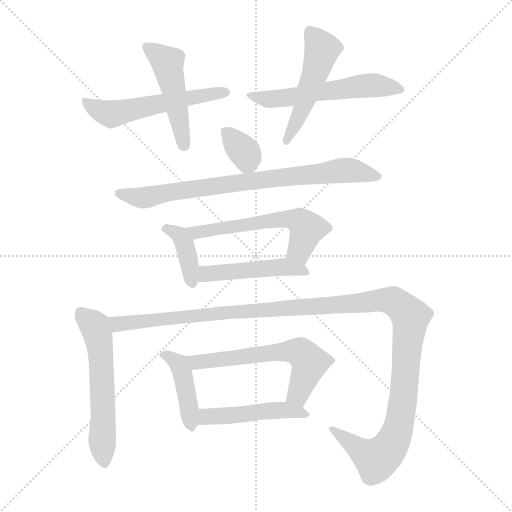
t = 0.00 s
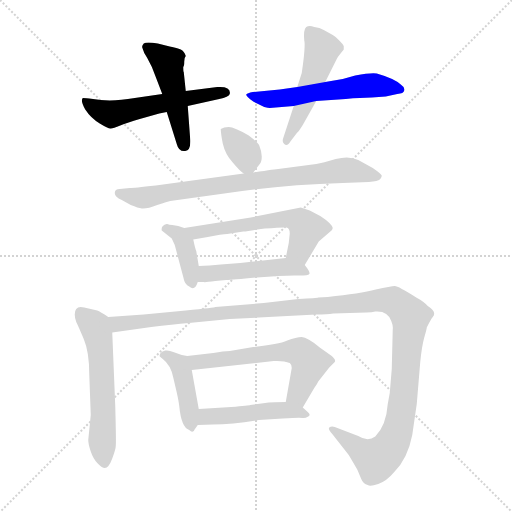
t = 2.00 s
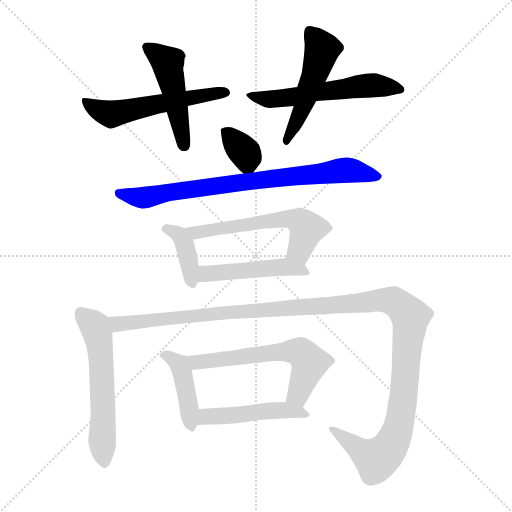
t = 3.99 s
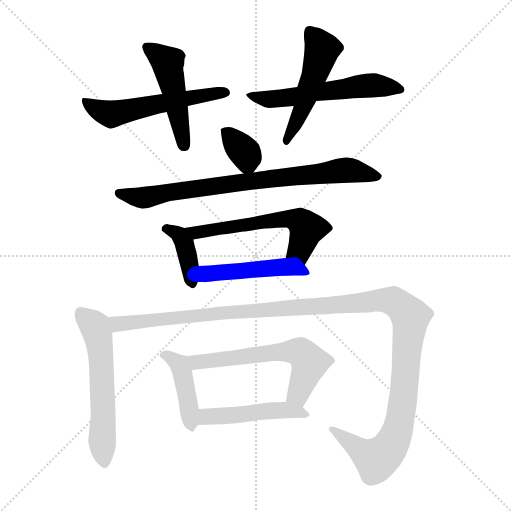
t = 5.99 s
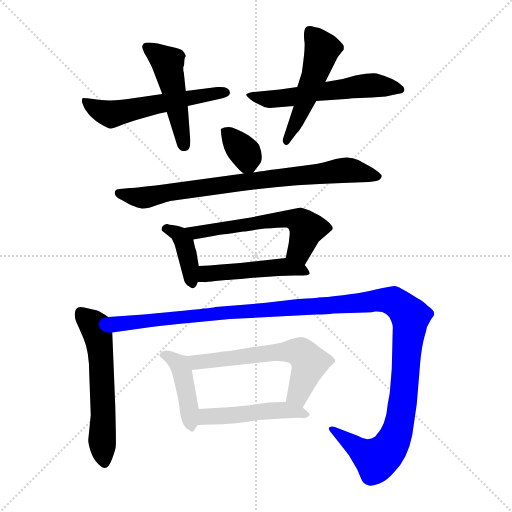
t = 7.99 s
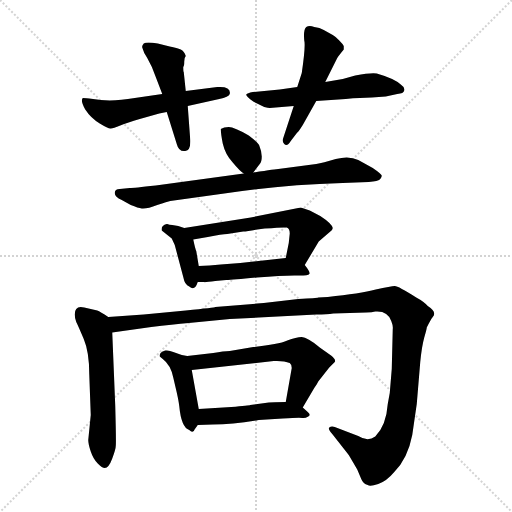
t = 9.99 s

The animated SVG that drew these frames (rendered in a browser with its animation timeline set to each time). Animation: 14 CSS @keyframes rules; one cycle of 9.99 s.

<svg version="1.1" viewBox="0 0 1024 1024" xmlns="http://www.w3.org/2000/svg">
  <g stroke="lightgray" stroke-dasharray="1,1" stroke-width="1" transform="scale(4, 4)">
    <line x1="0" y1="0" x2="256" y2="256"></line>
    <line x1="256" y1="0" x2="0" y2="256"></line>
    <line x1="128" y1="0" x2="128" y2="256"></line>
    <line x1="0" y1="128" x2="256" y2="128"></line>
  </g>
<g transform="scale(1, -1) translate(0, -855)">
   <style type="text/css">
    @keyframes keyframes0 {
      from {
       stroke: blue;
       stroke-dashoffset: 548;
       stroke-width: 128;
       }
       64% {
       animation-timing-function: step-end;
       stroke: blue;
       stroke-dashoffset: 0;
       stroke-width: 128;
       }
       to {
       stroke: black;
       stroke-width: 1024;
       }
       }
       #make-me-a-hanzi-animation-0 {
         animation: keyframes0 0.695964s both;
         animation-delay: 0.000000s;
         animation-timing-function: linear;
       }
    @keyframes keyframes1 {
      from {
       stroke: blue;
       stroke-dashoffset: 476;
       stroke-width: 128;
       }
       61% {
       animation-timing-function: step-end;
       stroke: blue;
       stroke-dashoffset: 0;
       stroke-width: 128;
       }
       to {
       stroke: black;
       stroke-width: 1024;
       }
       }
       #make-me-a-hanzi-animation-1 {
         animation: keyframes1 0.637370s both;
         animation-delay: 0.695964s;
         animation-timing-function: linear;
       }
    @keyframes keyframes2 {
      from {
       stroke: blue;
       stroke-dashoffset: 560;
       stroke-width: 128;
       }
       65% {
       animation-timing-function: step-end;
       stroke: blue;
       stroke-dashoffset: 0;
       stroke-width: 128;
       }
       to {
       stroke: black;
       stroke-width: 1024;
       }
       }
       #make-me-a-hanzi-animation-2 {
         animation: keyframes2 0.705729s both;
         animation-delay: 1.333333s;
         animation-timing-function: linear;
       }
    @keyframes keyframes3 {
      from {
       stroke: blue;
       stroke-dashoffset: 497;
       stroke-width: 128;
       }
       62% {
       animation-timing-function: step-end;
       stroke: blue;
       stroke-dashoffset: 0;
       stroke-width: 128;
       }
       to {
       stroke: black;
       stroke-width: 1024;
       }
       }
       #make-me-a-hanzi-animation-3 {
         animation: keyframes3 0.654460s both;
         animation-delay: 2.039062s;
         animation-timing-function: linear;
       }
    @keyframes keyframes4 {
      from {
       stroke: blue;
       stroke-dashoffset: 347;
       stroke-width: 128;
       }
       53% {
       animation-timing-function: step-end;
       stroke: blue;
       stroke-dashoffset: 0;
       stroke-width: 128;
       }
       to {
       stroke: black;
       stroke-width: 1024;
       }
       }
       #make-me-a-hanzi-animation-4 {
         animation: keyframes4 0.532389s both;
         animation-delay: 2.693522s;
         animation-timing-function: linear;
       }
    @keyframes keyframes5 {
      from {
       stroke: blue;
       stroke-dashoffset: 780;
       stroke-width: 128;
       }
       72% {
       animation-timing-function: step-end;
       stroke: blue;
       stroke-dashoffset: 0;
       stroke-width: 128;
       }
       to {
       stroke: black;
       stroke-width: 1024;
       }
       }
       #make-me-a-hanzi-animation-5 {
         animation: keyframes5 0.884766s both;
         animation-delay: 3.225911s;
         animation-timing-function: linear;
       }
    @keyframes keyframes6 {
      from {
       stroke: blue;
       stroke-dashoffset: 384;
       stroke-width: 128;
       }
       56% {
       animation-timing-function: step-end;
       stroke: blue;
       stroke-dashoffset: 0;
       stroke-width: 128;
       }
       to {
       stroke: black;
       stroke-width: 1024;
       }
       }
       #make-me-a-hanzi-animation-6 {
         animation: keyframes6 0.562500s both;
         animation-delay: 4.110677s;
         animation-timing-function: linear;
       }
    @keyframes keyframes7 {
      from {
       stroke: blue;
       stroke-dashoffset: 568;
       stroke-width: 128;
       }
       65% {
       animation-timing-function: step-end;
       stroke: blue;
       stroke-dashoffset: 0;
       stroke-width: 128;
       }
       to {
       stroke: black;
       stroke-width: 1024;
       }
       }
       #make-me-a-hanzi-animation-7 {
         animation: keyframes7 0.712240s both;
         animation-delay: 4.673177s;
         animation-timing-function: linear;
       }
    @keyframes keyframes8 {
      from {
       stroke: blue;
       stroke-dashoffset: 475;
       stroke-width: 128;
       }
       61% {
       animation-timing-function: step-end;
       stroke: blue;
       stroke-dashoffset: 0;
       stroke-width: 128;
       }
       to {
       stroke: black;
       stroke-width: 1024;
       }
       }
       #make-me-a-hanzi-animation-8 {
         animation: keyframes8 0.636556s both;
         animation-delay: 5.385417s;
         animation-timing-function: linear;
       }
    @keyframes keyframes9 {
      from {
       stroke: blue;
       stroke-dashoffset: 570;
       stroke-width: 128;
       }
       65% {
       animation-timing-function: step-end;
       stroke: blue;
       stroke-dashoffset: 0;
       stroke-width: 128;
       }
       to {
       stroke: black;
       stroke-width: 1024;
       }
       }
       #make-me-a-hanzi-animation-9 {
         animation: keyframes9 0.713867s both;
         animation-delay: 6.021973s;
         animation-timing-function: linear;
       }
    @keyframes keyframes10 {
      from {
       stroke: blue;
       stroke-dashoffset: 1278;
       stroke-width: 128;
       }
       81% {
       animation-timing-function: step-end;
       stroke: blue;
       stroke-dashoffset: 0;
       stroke-width: 128;
       }
       to {
       stroke: black;
       stroke-width: 1024;
       }
       }
       #make-me-a-hanzi-animation-10 {
         animation: keyframes10 1.290039s both;
         animation-delay: 6.735840s;
         animation-timing-function: linear;
       }
    @keyframes keyframes11 {
      from {
       stroke: blue;
       stroke-dashoffset: 424;
       stroke-width: 128;
       }
       58% {
       animation-timing-function: step-end;
       stroke: blue;
       stroke-dashoffset: 0;
       stroke-width: 128;
       }
       to {
       stroke: black;
       stroke-width: 1024;
       }
       }
       #make-me-a-hanzi-animation-11 {
         animation: keyframes11 0.595052s both;
         animation-delay: 8.025879s;
         animation-timing-function: linear;
       }
    @keyframes keyframes12 {
      from {
       stroke: blue;
       stroke-dashoffset: 593;
       stroke-width: 128;
       }
       66% {
       animation-timing-function: step-end;
       stroke: blue;
       stroke-dashoffset: 0;
       stroke-width: 128;
       }
       to {
       stroke: black;
       stroke-width: 1024;
       }
       }
       #make-me-a-hanzi-animation-12 {
         animation: keyframes12 0.732585s both;
         animation-delay: 8.620931s;
         animation-timing-function: linear;
       }
    @keyframes keyframes13 {
      from {
       stroke: blue;
       stroke-dashoffset: 469;
       stroke-width: 128;
       }
       60% {
       animation-timing-function: step-end;
       stroke: blue;
       stroke-dashoffset: 0;
       stroke-width: 128;
       }
       to {
       stroke: black;
       stroke-width: 1024;
       }
       }
       #make-me-a-hanzi-animation-13 {
         animation: keyframes13 0.631673s both;
         animation-delay: 9.353516s;
         animation-timing-function: linear;
       }
</style>
<path d="M 324.5 667.0 L 269.5 659.0 Q 229.5 652.0 201.5 655.0 L 178.5 658.0 Q 174.5 659.0 165.5 659.0 Q 160.5 653.0 170.5 636.0 Q 181.5 619.0 199.5 608.0 Q 217.5 597.0 221.5 598.0 Q 226.5 598.0 240.5 604.0 Q 254.5 610.0 279.5 617.0 L 318.5 628.0 L 333.5 631.0 L 375.5 643.0 L 438.5 657.0 Q 457.5 661.0 459.5 667.0 Q 462.5 683.0 434.5 681.0 L 371.5 673.0 L 324.5 667.0 Z" fill="lightgray"></path> 
<path d="M 339.5 762.0 L 315.5 768.0 Q 292.5 772.0 287.5 768.0 Q 283.5 763.0 284.5 760.0 L 288.5 749.0 L 294.5 739.0 Q 304.5 722.0 311.5 701.0 L 324.5 667.0 L 333.5 631.0 L 353.5 567.0 Q 357.5 551.0 370.5 553.0 Q 381.5 554.0 380.5 575.0 L 375.5 643.0 L 371.5 673.0 L 367.5 711.0 Q 366.5 711.0 366.5 721.0 Q 368.5 723.0 368.5 732.0 Q 368.5 740.0 371.5 743.0 Q 368.5 753.0 361.5 756.0 Q 354.5 759.0 339.5 762.0 Z" fill="lightgray"></path> 
<path d="M 594.5 681.0 L 559.5 676.0 L 505.5 671.0 Q 494.5 669.0 492.5 666.0 Q 491.5 663.0 506.5 652.0 L 528.5 641.0 Q 536.5 639.0 539.5 639.0 L 587.5 643.0 L 632.5 653.0 L 691.5 657.0 Q 721.5 660.0 743.5 660.0 L 771.5 662.0 L 794.5 667.0 Q 807.5 668.0 808.5 674.0 Q 810.5 680.0 801.5 686.0 Q 788.5 698.0 753.5 708.0 Q 742.5 710.0 710.5 704.0 L 685.5 697.0 L 650.5 691.0 L 594.5 681.0 Z" fill="lightgray"></path> 
<path d="M 665.5 785.0 L 647.5 795.0 Q 639.5 800.0 628.5 801.0 Q 618.5 805.0 612.5 801.0 Q 606.5 796.0 608.5 774.0 Q 611.5 764.0 603.5 709.0 L 594.5 681.0 L 587.5 643.0 L 566.5 579.0 Q 563.5 572.0 568.5 567.0 Q 574.5 561.0 581.5 573.0 L 594.5 590.0 Q 595.5 589.0 605.5 605.0 L 632.5 653.0 L 650.5 691.0 L 674.5 739.0 Q 678.5 745.0 687.5 756.0 L 687.5 763.0 Q 685.5 767.0 678.5 774.0 Q 672.5 781.0 665.5 785.0 Z" fill="lightgray"></path> 
<path d="M 506.5 510.0 L 519.5 527.0 Q 523.5 531.0 523.5 542.0 Q 523.5 552.0 518.5 564.0 Q 518.5 568.0 497.5 584.0 Q 468.5 601.0 457.5 601.0 Q 447.5 601.0 441.5 597.0 Q 441.5 589.0 445.5 568.0 Q 450.5 546.0 465.5 530.0 Q 479.5 513.0 487.5 508.0 C 498.5 500.0 498.5 500.0 506.5 510.0 Z" fill="lightgray"></path> 
<path d="M 487.5 508.0 L 311.5 484.0 Q 266.5 479.0 259.5 479.0 L 239.5 477.0 Q 229.5 477.0 229.5 469.0 Q 229.5 461.0 243.5 455.0 L 261.5 445.0 Q 276.5 439.0 283.5 438.0 Q 294.5 437.0 314.5 445.0 Q 335.5 452.0 340.5 453.0 L 448.5 468.0 Q 556.5 485.0 685.5 489.0 L 737.5 491.0 Q 756.5 493.0 759.5 496.0 Q 762.5 499.0 763.5 503.0 Q 764.5 506.0 745.5 519.0 L 716.5 535.0 Q 698.5 544.0 671.5 537.0 Q 645.5 529.0 632.5 527.0 L 556.5 517.0 Q 553.5 517.0 506.5 510.0 L 487.5 508.0 Z" fill="lightgray"></path> 
<path d="M 334.5 407.0 L 333.5 407.0 Q 321.5 404.0 323.5 394.0 L 343.5 378.0 L 349.5 365.0 L 366.5 301.0 Q 369.5 285.0 378.5 282.0 Q 389.5 272.0 395.5 291.0 L 397.5 323.0 L 392.5 353.0 Q 390.5 357.0 386.5 376.0 C 382.5 394.0 382.5 394.0 368.5 399.0 L 356.5 403.0 L 344.5 405.0 Q 338.5 405.0 334.5 407.0 Z" fill="lightgray"></path> 
<path d="M 609.5 325.0 L 637.5 372.0 L 659.5 391.0 Q 665.5 395.0 665.5 399.0 Q 663.5 408.0 640.5 423.0 L 619.5 434.0 L 601.5 440.0 L 501.5 420.0 L 368.5 399.0 C 338.5 394.0 356.5 371.0 386.5 376.0 L 415.5 381.0 Q 444.5 387.0 454.5 387.0 L 486.5 392.0 Q 494.5 392.0 514.5 396.0 L 529.5 398.0 Q 567.5 401.0 573.5 400.0 Q 579.5 398.0 579.5 388.0 L 577.5 369.0 L 571.5 339.0 C 565.5 310.0 594.5 299.0 609.5 325.0 Z" fill="lightgray"></path> 
<path d="M 395.5 291.0 L 407.5 291.0 Q 409.5 290.0 430.5 293.0 L 452.5 295.0 Q 465.5 295.0 513.5 300.0 Q 561.5 304.0 588.5 304.0 Q 616.5 303.0 618.5 307.0 Q 621.5 310.0 609.5 325.0 C 596.5 342.0 596.5 342.0 571.5 339.0 L 480.5 329.0 L 441.5 326.0 Q 418.5 324.0 397.5 323.0 C 367.5 321.0 365.5 291.0 395.5 291.0 Z" fill="lightgray"></path> 
<path d="M 216.5 221.0 Q 200.5 232.0 194.5 234.0 L 168.5 240.0 Q 149.5 245.0 149.5 226.0 Q 149.5 218.0 152.5 211.0 Q 156.5 203.0 167.5 177.0 Q 178.5 151.0 178.5 107.0 L 181.5 25.0 L 176.5 -25.0 Q 176.5 -33.0 181.5 -48.0 Q 186.5 -63.0 195.5 -72.0 Q 204.5 -81.0 209.5 -81.0 Q 217.5 -81.0 224.5 -62.0 Q 231.5 -43.0 231.5 -37.0 Q 232.5 -31.0 230.5 43.0 L 224.5 190.0 C 223.5 216.0 223.5 216.0 216.5 221.0 Z" fill="lightgray"></path> 
<path d="M 377.5 209.0 L 459.5 217.0 L 632.5 226.0 Q 654.5 226.0 666.5 228.0 L 732.5 230.0 Q 744.5 230.0 750.5 232.0 Q 775.5 234.0 782.5 213.0 Q 786.5 203.0 785.5 197.0 L 783.5 117.0 L 779.5 69.0 L 775.5 47.0 Q 772.5 4.0 750.5 -18.0 Q 735.5 -29.0 716.5 -17.0 L 669.5 1.0 Q 662.5 3.0 658.5 0.0 Q 655.5 -3.0 664.5 -13.0 L 697.5 -55.0 L 714.5 -84.0 L 722.5 -103.0 Q 726.5 -113.0 735.5 -115.0 Q 739.5 -119.0 756.5 -113.0 Q 773.5 -107.0 788.5 -89.0 Q 815.5 -62.0 824.5 -15.0 L 833.5 47.0 L 840.5 131.0 Q 843.5 162.0 848.5 180.0 Q 853.5 197.0 853.5 200.0 Q 861.5 216.0 865.5 221.0 Q 874.5 231.0 855.5 243.0 Q 847.5 252.0 832.5 260.0 Q 796.5 283.0 789.5 283.0 Q 782.5 283.0 751.5 276.0 Q 720.5 268.0 655.5 261.0 L 636.5 260.0 Q 634.5 259.0 596.5 257.0 L 527.5 249.0 L 430.5 241.0 Q 431.5 240.0 371.5 234.0 L 287.5 226.0 L 216.5 221.0 C 186.5 219.0 194.5 186.0 224.5 190.0 L 302.5 201.0 Q 345.5 206.0 377.5 209.0 Z" fill="lightgray"></path> 
<path d="M 388.5 -5.0 L 395.5 5.0 C 401.5 14.0 401.5 14.0 397.5 37.0 L 383.5 115.0 C 378.5 142.0 378.5 142.0 374.5 143.0 L 363.5 145.0 L 346.5 151.0 Q 338.5 155.0 330.5 154.0 Q 322.5 152.0 320.5 148.0 Q 318.5 144.0 319.5 142.0 L 325.5 137.0 Q 341.5 125.0 346.5 100.0 L 353.5 70.0 Q 357.5 52.0 358.5 43.0 Q 362.5 0.0 378.5 -5.0 Q 383.5 -10.0 385.5 -8.0 Q 388.5 -7.0 388.5 -5.0 Z" fill="lightgray"></path> 
<path d="M 605.5 40.0 L 628.5 79.0 Q 634.5 87.0 636.5 92.0 L 658.5 120.0 L 669.5 131.0 Q 672.5 135.0 663.5 143.0 L 639.5 160.0 Q 614.5 181.0 603.5 181.0 Q 592.5 181.0 574.5 174.0 Q 556.5 166.0 506.5 161.0 L 459.5 153.0 Q 447.5 153.0 426.5 149.0 L 374.5 143.0 C 344.5 140.0 353.5 112.0 383.5 115.0 L 547.5 133.0 Q 567.5 134.0 579.5 129.0 Q 583.5 126.0 583.5 119.0 L 571.5 51.0 C 566.5 21.0 590.5 14.0 605.5 40.0 Z" fill="lightgray"></path> 
<path d="M 395.5 5.0 L 425.5 6.0 Q 466.5 6.0 517.5 15.0 L 565.5 18.0 Q 599.5 20.0 604.5 19.0 Q 610.5 18.0 616.5 22.0 Q 622.5 25.0 615.5 31.0 L 605.5 40.0 C 593.5 51.0 593.5 51.0 571.5 51.0 Q 544.5 51.0 537.5 50.0 L 500.5 45.0 Q 498.5 44.0 462.5 41.0 L 397.5 37.0 C 367.5 35.0 365.5 4.0 395.5 5.0 Z" fill="lightgray"></path> 
      <clipPath id="make-me-a-hanzi-clip-0">
      <path d="M 324.5 667.0 L 269.5 659.0 Q 229.5 652.0 201.5 655.0 L 178.5 658.0 Q 174.5 659.0 165.5 659.0 Q 160.5 653.0 170.5 636.0 Q 181.5 619.0 199.5 608.0 Q 217.5 597.0 221.5 598.0 Q 226.5 598.0 240.5 604.0 Q 254.5 610.0 279.5 617.0 L 318.5 628.0 L 333.5 631.0 L 375.5 643.0 L 438.5 657.0 Q 457.5 661.0 459.5 667.0 Q 462.5 683.0 434.5 681.0 L 371.5 673.0 L 324.5 667.0 Z" fill="lightgray"></path>
      </clipPath>
      <path clip-path="url(#make-me-a-hanzi-clip-0)" d="M 171.5 654.0 L 186.5 640.0 L 225.5 627.0 L 451.5 670.0 " fill="none" id="make-me-a-hanzi-animation-0" stroke-dasharray="420 840" stroke-linecap="round"></path>

      <clipPath id="make-me-a-hanzi-clip-1">
      <path d="M 339.5 762.0 L 315.5 768.0 Q 292.5 772.0 287.5 768.0 Q 283.5 763.0 284.5 760.0 L 288.5 749.0 L 294.5 739.0 Q 304.5 722.0 311.5 701.0 L 324.5 667.0 L 333.5 631.0 L 353.5 567.0 Q 357.5 551.0 370.5 553.0 Q 381.5 554.0 380.5 575.0 L 375.5 643.0 L 371.5 673.0 L 367.5 711.0 Q 366.5 711.0 366.5 721.0 Q 368.5 723.0 368.5 732.0 Q 368.5 740.0 371.5 743.0 Q 368.5 753.0 361.5 756.0 Q 354.5 759.0 339.5 762.0 Z" fill="lightgray"></path>
      </clipPath>
      <path clip-path="url(#make-me-a-hanzi-clip-1)" d="M 293.5 761.0 L 335.5 730.0 L 367.5 565.0 " fill="none" id="make-me-a-hanzi-animation-1" stroke-dasharray="348 696" stroke-linecap="round"></path>

      <clipPath id="make-me-a-hanzi-clip-2">
      <path d="M 594.5 681.0 L 559.5 676.0 L 505.5 671.0 Q 494.5 669.0 492.5 666.0 Q 491.5 663.0 506.5 652.0 L 528.5 641.0 Q 536.5 639.0 539.5 639.0 L 587.5 643.0 L 632.5 653.0 L 691.5 657.0 Q 721.5 660.0 743.5 660.0 L 771.5 662.0 L 794.5 667.0 Q 807.5 668.0 808.5 674.0 Q 810.5 680.0 801.5 686.0 Q 788.5 698.0 753.5 708.0 Q 742.5 710.0 710.5 704.0 L 685.5 697.0 L 650.5 691.0 L 594.5 681.0 Z" fill="lightgray"></path>
      </clipPath>
      <path clip-path="url(#make-me-a-hanzi-clip-2)" d="M 499.5 667.0 L 505.5 661.0 L 536.5 656.0 L 723.5 683.0 L 798.5 676.0 " fill="none" id="make-me-a-hanzi-animation-2" stroke-dasharray="432 864" stroke-linecap="round"></path>

      <clipPath id="make-me-a-hanzi-clip-3">
      <path d="M 665.5 785.0 L 647.5 795.0 Q 639.5 800.0 628.5 801.0 Q 618.5 805.0 612.5 801.0 Q 606.5 796.0 608.5 774.0 Q 611.5 764.0 603.5 709.0 L 594.5 681.0 L 587.5 643.0 L 566.5 579.0 Q 563.5 572.0 568.5 567.0 Q 574.5 561.0 581.5 573.0 L 594.5 590.0 Q 595.5 589.0 605.5 605.0 L 632.5 653.0 L 650.5 691.0 L 674.5 739.0 Q 678.5 745.0 687.5 756.0 L 687.5 763.0 Q 685.5 767.0 678.5 774.0 Q 672.5 781.0 665.5 785.0 Z" fill="lightgray"></path>
      </clipPath>
      <path clip-path="url(#make-me-a-hanzi-clip-3)" d="M 618.5 793.0 L 644.5 757.0 L 601.5 631.0 L 573.5 574.0 " fill="none" id="make-me-a-hanzi-animation-3" stroke-dasharray="369 738" stroke-linecap="round"></path>

      <clipPath id="make-me-a-hanzi-clip-4">
      <path d="M 506.5 510.0 L 519.5 527.0 Q 523.5 531.0 523.5 542.0 Q 523.5 552.0 518.5 564.0 Q 518.5 568.0 497.5 584.0 Q 468.5 601.0 457.5 601.0 Q 447.5 601.0 441.5 597.0 Q 441.5 589.0 445.5 568.0 Q 450.5 546.0 465.5 530.0 Q 479.5 513.0 487.5 508.0 C 498.5 500.0 498.5 500.0 506.5 510.0 Z" fill="lightgray"></path>
      </clipPath>
      <path clip-path="url(#make-me-a-hanzi-clip-4)" d="M 447.5 592.0 L 490.5 549.0 L 500.5 521.0 " fill="none" id="make-me-a-hanzi-animation-4" stroke-dasharray="219 438" stroke-linecap="round"></path>

      <clipPath id="make-me-a-hanzi-clip-5">
      <path d="M 487.5 508.0 L 311.5 484.0 Q 266.5 479.0 259.5 479.0 L 239.5 477.0 Q 229.5 477.0 229.5 469.0 Q 229.5 461.0 243.5 455.0 L 261.5 445.0 Q 276.5 439.0 283.5 438.0 Q 294.5 437.0 314.5 445.0 Q 335.5 452.0 340.5 453.0 L 448.5 468.0 Q 556.5 485.0 685.5 489.0 L 737.5 491.0 Q 756.5 493.0 759.5 496.0 Q 762.5 499.0 763.5 503.0 Q 764.5 506.0 745.5 519.0 L 716.5 535.0 Q 698.5 544.0 671.5 537.0 Q 645.5 529.0 632.5 527.0 L 556.5 517.0 Q 553.5 517.0 506.5 510.0 L 487.5 508.0 Z" fill="lightgray"></path>
      </clipPath>
      <path clip-path="url(#make-me-a-hanzi-clip-5)" d="M 238.5 468.0 L 299.5 461.0 L 335.5 471.0 L 684.5 515.0 L 756.5 502.0 " fill="none" id="make-me-a-hanzi-animation-5" stroke-dasharray="652 1304" stroke-linecap="round"></path>

      <clipPath id="make-me-a-hanzi-clip-6">
      <path d="M 334.5 407.0 L 333.5 407.0 Q 321.5 404.0 323.5 394.0 L 343.5 378.0 L 349.5 365.0 L 366.5 301.0 Q 369.5 285.0 378.5 282.0 Q 389.5 272.0 395.5 291.0 L 397.5 323.0 L 392.5 353.0 Q 390.5 357.0 386.5 376.0 C 382.5 394.0 382.5 394.0 368.5 399.0 L 356.5 403.0 L 344.5 405.0 Q 338.5 405.0 334.5 407.0 Z" fill="lightgray"></path>
      </clipPath>
      <path clip-path="url(#make-me-a-hanzi-clip-6)" d="M 333.5 396.0 L 357.5 387.0 L 367.5 371.0 L 385.5 289.0 " fill="none" id="make-me-a-hanzi-animation-6" stroke-dasharray="256 512" stroke-linecap="round"></path>

      <clipPath id="make-me-a-hanzi-clip-7">
      <path d="M 609.5 325.0 L 637.5 372.0 L 659.5 391.0 Q 665.5 395.0 665.5 399.0 Q 663.5 408.0 640.5 423.0 L 619.5 434.0 L 601.5 440.0 L 501.5 420.0 L 368.5 399.0 C 338.5 394.0 356.5 371.0 386.5 376.0 L 415.5 381.0 Q 444.5 387.0 454.5 387.0 L 486.5 392.0 Q 494.5 392.0 514.5 396.0 L 529.5 398.0 Q 567.5 401.0 573.5 400.0 Q 579.5 398.0 579.5 388.0 L 577.5 369.0 L 571.5 339.0 C 565.5 310.0 594.5 299.0 609.5 325.0 Z" fill="lightgray"></path>
      </clipPath>
      <path clip-path="url(#make-me-a-hanzi-clip-7)" d="M 376.5 396.0 L 392.5 390.0 L 583.5 417.0 L 613.5 398.0 L 598.5 354.0 L 580.5 345.0 " fill="none" id="make-me-a-hanzi-animation-7" stroke-dasharray="440 880" stroke-linecap="round"></path>

      <clipPath id="make-me-a-hanzi-clip-8">
      <path d="M 395.5 291.0 L 407.5 291.0 Q 409.5 290.0 430.5 293.0 L 452.5 295.0 Q 465.5 295.0 513.5 300.0 Q 561.5 304.0 588.5 304.0 Q 616.5 303.0 618.5 307.0 Q 621.5 310.0 609.5 325.0 C 596.5 342.0 596.5 342.0 571.5 339.0 L 480.5 329.0 L 441.5 326.0 Q 418.5 324.0 397.5 323.0 C 367.5 321.0 365.5 291.0 395.5 291.0 Z" fill="lightgray"></path>
      </clipPath>
      <path clip-path="url(#make-me-a-hanzi-clip-8)" d="M 401.5 296.0 L 420.5 308.0 L 565.5 322.0 L 607.5 315.0 L 613.5 309.0 " fill="none" id="make-me-a-hanzi-animation-8" stroke-dasharray="347 694" stroke-linecap="round"></path>

      <clipPath id="make-me-a-hanzi-clip-9">
      <path d="M 216.5 221.0 Q 200.5 232.0 194.5 234.0 L 168.5 240.0 Q 149.5 245.0 149.5 226.0 Q 149.5 218.0 152.5 211.0 Q 156.5 203.0 167.5 177.0 Q 178.5 151.0 178.5 107.0 L 181.5 25.0 L 176.5 -25.0 Q 176.5 -33.0 181.5 -48.0 Q 186.5 -63.0 195.5 -72.0 Q 204.5 -81.0 209.5 -81.0 Q 217.5 -81.0 224.5 -62.0 Q 231.5 -43.0 231.5 -37.0 Q 232.5 -31.0 230.5 43.0 L 224.5 190.0 C 223.5 216.0 223.5 216.0 216.5 221.0 Z" fill="lightgray"></path>
      </clipPath>
      <path clip-path="url(#make-me-a-hanzi-clip-9)" d="M 162.5 229.0 L 189.5 202.0 L 196.5 181.0 L 203.5 123.0 L 209.5 -72.0 " fill="none" id="make-me-a-hanzi-animation-9" stroke-dasharray="442 884" stroke-linecap="round"></path>

      <clipPath id="make-me-a-hanzi-clip-10">
      <path d="M 377.5 209.0 L 459.5 217.0 L 632.5 226.0 Q 654.5 226.0 666.5 228.0 L 732.5 230.0 Q 744.5 230.0 750.5 232.0 Q 775.5 234.0 782.5 213.0 Q 786.5 203.0 785.5 197.0 L 783.5 117.0 L 779.5 69.0 L 775.5 47.0 Q 772.5 4.0 750.5 -18.0 Q 735.5 -29.0 716.5 -17.0 L 669.5 1.0 Q 662.5 3.0 658.5 0.0 Q 655.5 -3.0 664.5 -13.0 L 697.5 -55.0 L 714.5 -84.0 L 722.5 -103.0 Q 726.5 -113.0 735.5 -115.0 Q 739.5 -119.0 756.5 -113.0 Q 773.5 -107.0 788.5 -89.0 Q 815.5 -62.0 824.5 -15.0 L 833.5 47.0 L 840.5 131.0 Q 843.5 162.0 848.5 180.0 Q 853.5 197.0 853.5 200.0 Q 861.5 216.0 865.5 221.0 Q 874.5 231.0 855.5 243.0 Q 847.5 252.0 832.5 260.0 Q 796.5 283.0 789.5 283.0 Q 782.5 283.0 751.5 276.0 Q 720.5 268.0 655.5 261.0 L 636.5 260.0 Q 634.5 259.0 596.5 257.0 L 527.5 249.0 L 430.5 241.0 Q 431.5 240.0 371.5 234.0 L 287.5 226.0 L 216.5 221.0 C 186.5 219.0 194.5 186.0 224.5 190.0 L 302.5 201.0 Q 345.5 206.0 377.5 209.0 Z" fill="lightgray"></path>
      </clipPath>
      <path clip-path="url(#make-me-a-hanzi-clip-10)" d="M 223.5 217.0 L 245.5 207.0 L 385.5 226.0 L 765.5 256.0 L 795.5 248.0 L 820.5 220.0 L 806.5 56.0 L 787.5 -27.0 L 753.5 -64.0 L 664.5 -5.0 " fill="none" id="make-me-a-hanzi-animation-10" stroke-dasharray="1150 2300" stroke-linecap="round"></path>

      <clipPath id="make-me-a-hanzi-clip-11">
      <path d="M 388.5 -5.0 L 395.5 5.0 C 401.5 14.0 401.5 14.0 397.5 37.0 L 383.5 115.0 C 378.5 142.0 378.5 142.0 374.5 143.0 L 363.5 145.0 L 346.5 151.0 Q 338.5 155.0 330.5 154.0 Q 322.5 152.0 320.5 148.0 Q 318.5 144.0 319.5 142.0 L 325.5 137.0 Q 341.5 125.0 346.5 100.0 L 353.5 70.0 Q 357.5 52.0 358.5 43.0 Q 362.5 0.0 378.5 -5.0 Q 383.5 -10.0 385.5 -8.0 Q 388.5 -7.0 388.5 -5.0 Z" fill="lightgray"></path>
      </clipPath>
      <path clip-path="url(#make-me-a-hanzi-clip-11)" d="M 326.5 144.0 L 359.5 125.0 L 383.5 -3.0 " fill="none" id="make-me-a-hanzi-animation-11" stroke-dasharray="296 592" stroke-linecap="round"></path>

      <clipPath id="make-me-a-hanzi-clip-12">
      <path d="M 605.5 40.0 L 628.5 79.0 Q 634.5 87.0 636.5 92.0 L 658.5 120.0 L 669.5 131.0 Q 672.5 135.0 663.5 143.0 L 639.5 160.0 Q 614.5 181.0 603.5 181.0 Q 592.5 181.0 574.5 174.0 Q 556.5 166.0 506.5 161.0 L 459.5 153.0 Q 447.5 153.0 426.5 149.0 L 374.5 143.0 C 344.5 140.0 353.5 112.0 383.5 115.0 L 547.5 133.0 Q 567.5 134.0 579.5 129.0 Q 583.5 126.0 583.5 119.0 L 571.5 51.0 C 566.5 21.0 590.5 14.0 605.5 40.0 Z" fill="lightgray"></path>
      </clipPath>
      <path clip-path="url(#make-me-a-hanzi-clip-12)" d="M 381.5 138.0 L 404.5 131.0 L 517.5 147.0 L 590.5 153.0 L 603.5 149.0 L 619.5 128.0 L 594.5 64.0 L 579.5 57.0 " fill="none" id="make-me-a-hanzi-animation-12" stroke-dasharray="465 930" stroke-linecap="round"></path>

      <clipPath id="make-me-a-hanzi-clip-13">
      <path d="M 395.5 5.0 L 425.5 6.0 Q 466.5 6.0 517.5 15.0 L 565.5 18.0 Q 599.5 20.0 604.5 19.0 Q 610.5 18.0 616.5 22.0 Q 622.5 25.0 615.5 31.0 L 605.5 40.0 C 593.5 51.0 593.5 51.0 571.5 51.0 Q 544.5 51.0 537.5 50.0 L 500.5 45.0 Q 498.5 44.0 462.5 41.0 L 397.5 37.0 C 367.5 35.0 365.5 4.0 395.5 5.0 Z" fill="lightgray"></path>
      </clipPath>
      <path clip-path="url(#make-me-a-hanzi-clip-13)" d="M 402.5 10.0 L 417.5 22.0 L 542.5 34.0 L 596.5 32.0 L 609.5 26.0 " fill="none" id="make-me-a-hanzi-animation-13" stroke-dasharray="341 682" stroke-linecap="round"></path>

</g>
</svg>
